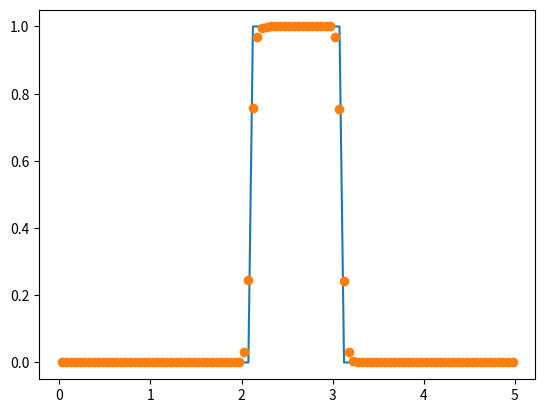

Source code (Python):
# test-A.py

from math import sin, pi
from numpy import zeros

def test_f(x):
    if 2<= x <= 3:
        return 1.0
    else:
        return 0.0

def van_albada_limiter(r):
    return (r**2 + r)/(r**2 + 1.0)

def update_in_time(f, a, L, ncells, dt, nsteps):
    dx = float(L)/float(ncells)
    xs = zeros(ncells)
    us = zeros(ncells)
    fs = zeros(ncells+1)

    # Initialise positions and starting values
    for i in range(ncells):
        xs[i] = dx*(i+0.5)
        us[i] = f(xs[i])

    # Now begin timestepping
    for n in range(nsteps):
        # 1. Compute fluxes.
        # 1a. At all INTERNAL interfaces
        for i in range(2, ncells):
            if us[i-1] - us[i-2] != 0.0:    
                # van albada limiter
                r = (us[i]-us[i-1])/(us[i-1]-us[i-2])
                phi = van_albada_limiter(r)
            else:
                phi = 1.0
            # second order upwind scheme
            fs[i] = us[i-1] + 0.5*phi*(us[i-1] - us[i-2])
        # 1b. At the BOUNDARY interfaces
        fs[0] = 0.0; fs[-1] = a*us[-1]

        # 2. Compute new u value
        for i in range(ncells):
            us[i] = us[i] - (dt/dx)*(fs[i+1] - fs[i])
        
    return xs, us

dt = 0.01
nsteps = 10
L = 5.0
a = 1.0
ncells = 100
dx = L/ncells

# generate analytical solution
xa = [ dx*(i+0.5) for i in range(ncells) ]
t_final = dt*nsteps
ua = [ test_f(x - a*t_final) for x in xa ]

# generate numerical solution
# Call update_in_time
xn, un = update_in_time(test_f, a, L, ncells, dt, nsteps)
# Save in xn, un

import matplotlib.pyplot as plt

fig, ax = plt.subplots()
ax.plot(xa, ua, "-", xn, un, "o")
plt.show()
